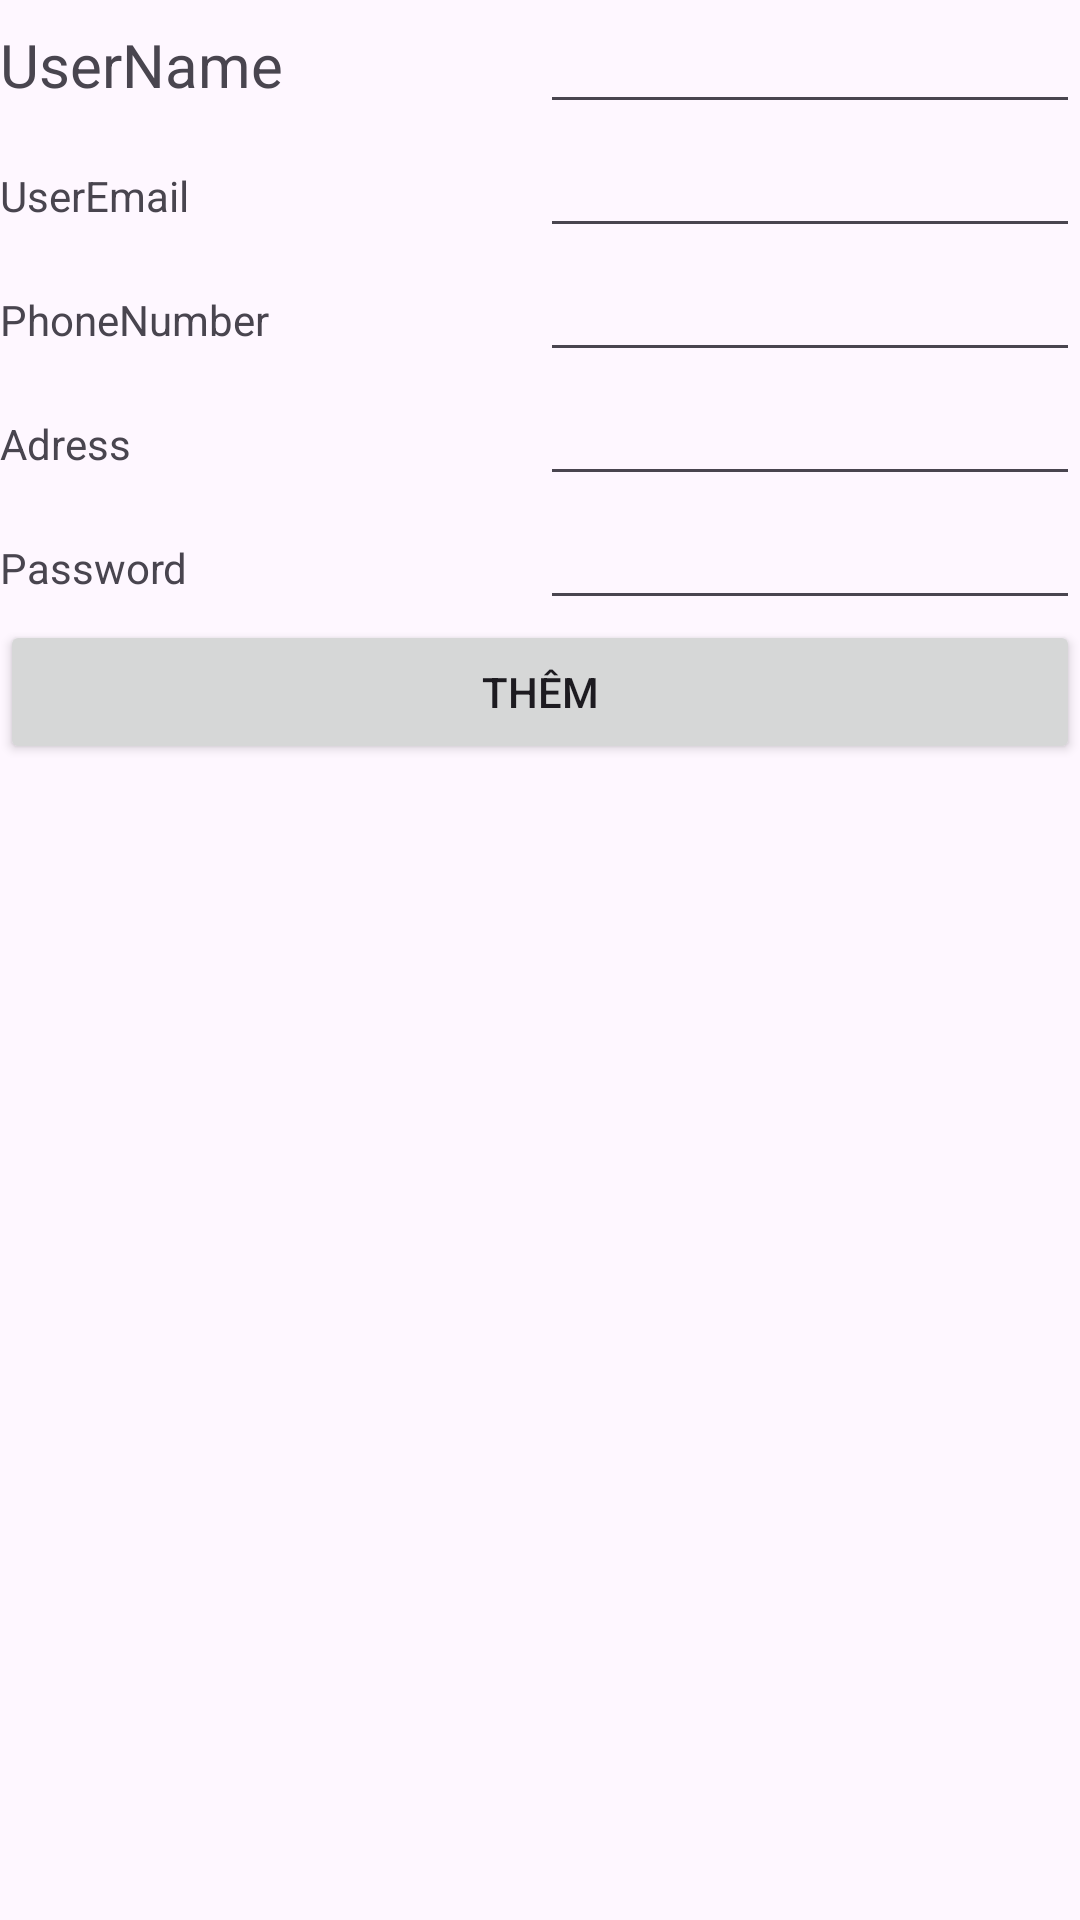

The Android layout XML behind this screen, and the referenced resources:
<!-- AndroidManifest.xml: application theme Theme.PetCase -->
<!-- res/layout/activity_cruduser.xml -->
<?xml version="1.0" encoding="utf-8"?>
<androidx.constraintlayout.widget.ConstraintLayout xmlns:android="http://schemas.android.com/apk/res/android"
    xmlns:app="http://schemas.android.com/apk/res-auto"
    xmlns:tools="http://schemas.android.com/tools"
    android:layout_width="match_parent"
    android:layout_height="match_parent"
    tools:context=".CRUDUserActivity">

    <LinearLayout
        android:layout_width="match_parent"
        android:layout_height="match_parent"
        android:orientation="vertical">

        <LinearLayout
            android:layout_width="match_parent"
            android:layout_height="wrap_content"
            android:orientation="horizontal">

            <TextView
                android:id="@+id/textView2"
                android:layout_width="0dp"
                android:layout_height="wrap_content"
                android:layout_weight="1"
                android:text="UserName"
                android:textSize="20sp" />

            <EditText
                android:id="@+id/edtPetName"
                android:layout_width="0dp"
                android:layout_height="wrap_content"
                android:layout_weight="1"
                android:ems="10"
                android:inputType="text" />
        </LinearLayout>

        <LinearLayout
            android:layout_width="match_parent"
            android:layout_height="wrap_content"
            android:orientation="horizontal">

            <TextView
                android:id="@+id/textView3"
                android:layout_width="0dp"
                android:layout_height="wrap_content"
                android:layout_weight="1"
                android:text="UserEmail" />

            <EditText
                android:id="@+id/edtBirthPet"
                android:layout_width="0dp"
                android:layout_height="wrap_content"
                android:layout_weight="1"
                android:ems="10"
                android:inputType="text" />
        </LinearLayout>

        <LinearLayout
            android:layout_width="match_parent"
            android:layout_height="wrap_content"
            android:orientation="horizontal">

            <TextView
                android:id="@+id/textView4"
                android:layout_width="0dp"
                android:layout_height="wrap_content"
                android:layout_weight="1"
                android:text="PhoneNumber" />

            <EditText
                android:id="@+id/edtColor"
                android:layout_width="0dp"
                android:layout_height="wrap_content"
                android:layout_weight="1"
                android:ems="10"
                android:inputType="text" />
        </LinearLayout>

        <LinearLayout
            android:layout_width="match_parent"
            android:layout_height="wrap_content"
            android:orientation="horizontal">

            <TextView
                android:id="@+id/textView5"
                android:layout_width="0dp"
                android:layout_height="wrap_content"
                android:layout_weight="1"
                android:text="Adress" />

            <EditText
                android:id="@+id/edtimageUrl"
                android:layout_width="0dp"
                android:layout_height="wrap_content"
                android:layout_weight="1"
                android:ems="10"
                android:inputType="text" />
        </LinearLayout>

        <LinearLayout
            android:layout_width="match_parent"
            android:layout_height="wrap_content"
            android:orientation="horizontal">

            <TextView
                android:id="@+id/textViewPass"
                android:layout_width="0dp"
                android:layout_height="wrap_content"
                android:layout_weight="1"
                android:text="Password" />

            <EditText
                android:id="@+id/edtPassword"
                android:layout_width="0dp"
                android:layout_height="wrap_content"
                android:layout_weight="1"
                android:ems="10"
                android:inputType="text" />
        </LinearLayout>

        <Button
            android:id="@+id/AddUser"
            android:layout_width="match_parent"
            android:layout_height="wrap_content"
            android:text="Thêm" />

        <androidx.recyclerview.widget.RecyclerView
            android:id="@+id/recyclerViewUsers"
            android:layout_width="match_parent"
            android:layout_height="match_parent"
            android:layout_marginTop="20dp" />
    </LinearLayout>

</androidx.constraintlayout.widget.ConstraintLayout>
<!-- resources referenced by this layout -->
<resources>
  <style name="Theme.PetCase" parent="Base.Theme.PetCase" />
  <style name="Base.Theme.PetCase" parent="Theme.Material3.DayNight.NoActionBar">
          
          
      </style>
</resources>
